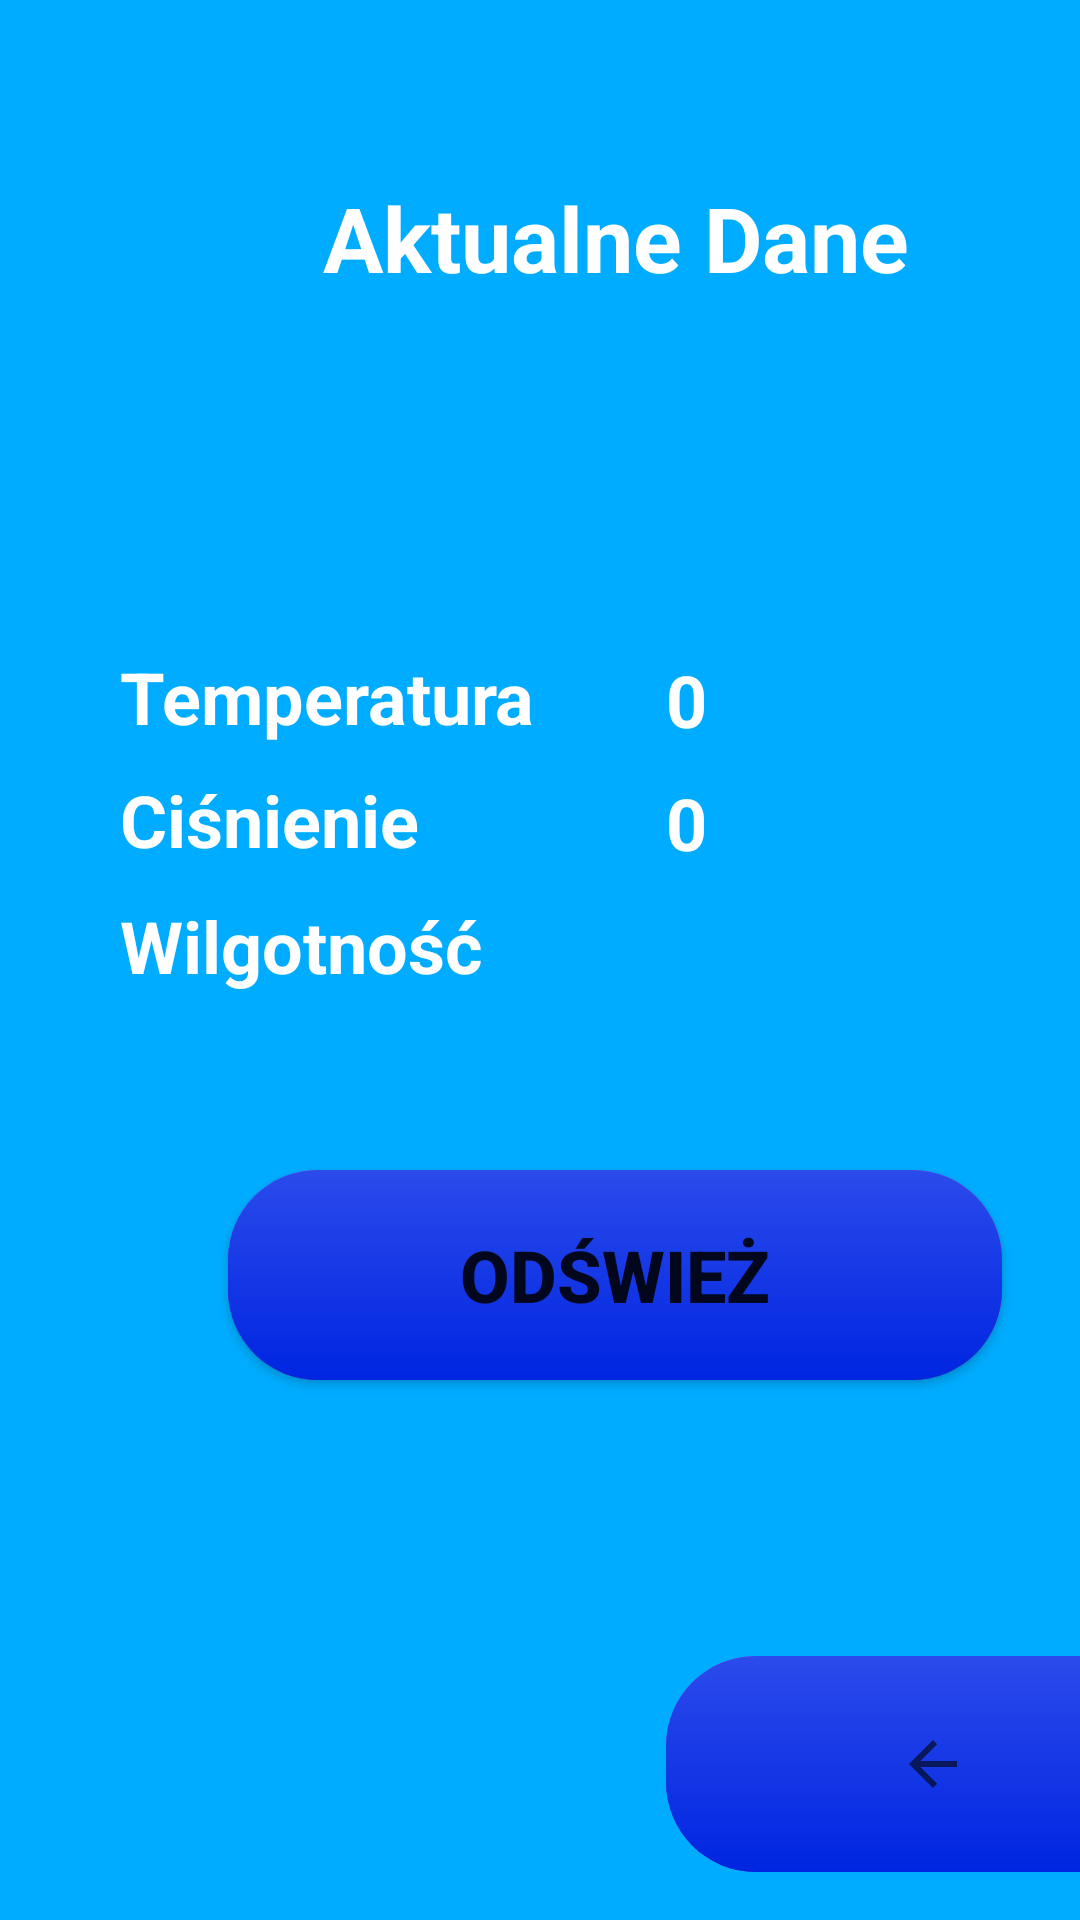

Layout XML and referenced resources for this Android screen:
<!-- AndroidManifest.xml: application theme AppTheme -->
<!-- res/layout/activity_main.xml -->
<?xml version="1.0" encoding="utf-8"?>
<androidx.constraintlayout.widget.ConstraintLayout xmlns:android="http://schemas.android.com/apk/res/android"
    xmlns:app="http://schemas.android.com/apk/res-auto"
    xmlns:tools="http://schemas.android.com/tools"
    android:layout_width="match_parent"
    android:layout_height="match_parent"
    android:background="@color/base"
    tools:context=".MainActivity">

    <TextView
        android:id="@+id/textView2"
        android:layout_width="182dp"
        android:layout_height="41dp"
        android:textColor="@color/white"
        android:layout_marginStart="40dp"
        android:layout_marginTop="97dp"
        android:text="@string/temperatura"
        android:textSize="24sp"
        android:textStyle="bold"
        app:layout_constraintStart_toStartOf="parent"
        app:layout_constraintTop_toBottomOf="@+id/textView8" />

    <TextView
        android:id="@+id/textView"
        android:layout_width="182dp"
        android:textColor="@color/white"
        android:layout_height="41dp"
        android:layout_marginStart="40dp"
        android:layout_marginBottom="1dp"
        android:text="@string/ci_nienie"
        android:textSize="24sp"
        android:textStyle="bold"
        app:layout_constraintBottom_toTopOf="@+id/textView3"
        app:layout_constraintStart_toStartOf="parent"
        app:layout_constraintTop_toBottomOf="@+id/textView2" />

    <TextView
        android:id="@+id/textView3"
        android:layout_width="182dp"
        android:layout_height="41dp"
        android:textColor="@color/white"
        android:layout_marginStart="40dp"
        android:layout_marginBottom="50dp"
        android:text="@string/wilgotno"
        android:textSize="24sp"
        android:textStyle="bold"
        app:layout_constraintBottom_toTopOf="@+id/button"
        app:layout_constraintStart_toStartOf="parent"
        app:layout_constraintTop_toBottomOf="@+id/textView" />

    <Button
        android:id="@+id/button"
        android:layout_width="258dp"
        android:layout_height="70dp"
        android:background="@drawable/gradient"
        android:layout_marginStart="76dp"
        android:layout_marginBottom="180dp"
        android:text="@string/od_wie"
        android:textSize="24sp"
        android:textStyle="bold"
        app:layout_constraintBottom_toBottomOf="parent"
        app:layout_constraintStart_toStartOf="parent" />

    <TextView
        android:id="@+id/textView4"
        android:layout_width="wrap_content"
        android:layout_height="41dp"
        android:text="@string/_0"
        android:textColor="@color/white"
        android:textSize="24sp"
        android:textStyle="bold"
        app:layout_constraintBottom_toTopOf="@+id/textView5"
        app:layout_constraintStart_toEndOf="@+id/textView2" />

    <TextView
        android:id="@+id/textView5"
        android:layout_width="wrap_content"
        android:layout_height="41dp"
        android:text="@string/_0"
        android:textColor="@color/white"
        android:textSize="24sp"
        android:textStyle="bold"
        app:layout_constraintBottom_toTopOf="@+id/textView6"
        app:layout_constraintStart_toEndOf="@+id/textView" />

    <TextView
        android:id="@+id/textView6"
        android:layout_width="wrap_content"
        android:layout_height="41dp"
        android:layout_marginEnd="175dp"
        android:textColor="@color/white"
        android:text="@string/_0"
        android:textSize="24sp"
        android:textStyle="bold"
        app:layout_constraintBottom_toBottomOf="@+id/textView3"
        app:layout_constraintEnd_toEndOf="parent"
        app:layout_constraintStart_toEndOf="@+id/textView3" />

    <TextView
        android:id="@+id/textView8"
        android:layout_width="331dp"
        android:layout_height="60dp"
        android:layout_marginStart="40dp"
        android:layout_marginBottom="40dp"
        android:textColor="@color/white"
        android:text="@string/aktualne_dane"
        android:textAlignment="center"
        android:textSize="30sp"
        android:textStyle="bold"
        app:layout_constraintBottom_toTopOf="@+id/textView2"
        app:layout_constraintStart_toStartOf="parent" />

    <ImageButton
        android:id="@+id/imageButton"
        android:layout_width="178dp"
        android:layout_height="72dp"
        android:layout_marginStart="222dp"
        android:layout_marginBottom="16dp"
        app:layout_constraintBottom_toBottomOf="parent"
        app:layout_constraintStart_toStartOf="parent"
        android:background="@drawable/gradient"
        app:srcCompat="?attr/homeAsUpIndicator"
        android:contentDescription="@string/todo" />

    <ImageView
        android:id="@+id/imageView2"
        android:layout_width="200dp"
        android:layout_height="200dp"
        android:layout_marginStart="7dp"
        android:layout_marginBottom="9dp"
        app:layout_constraintBottom_toTopOf="@+id/textView8"
        app:layout_constraintEnd_toEndOf="parent"
        app:layout_constraintHorizontal_bias="1.0"
        app:layout_constraintStart_toEndOf="@+id/textView8"
        app:layout_constraintTop_toTopOf="parent"
        app:layout_constraintVertical_bias="0.0"
        app:srcCompat="@drawable/logos" />

</androidx.constraintlayout.widget.ConstraintLayout>
<!-- resources referenced by this layout -->
<resources>
  <color name="base">#00ACFF</color>
  <color name="white">#FFFFFF</color>
  <!-- drawable gradient (drawable) -->
  <?xml version="1.0" encoding="utf-8"?>
  <ripple xmlns:android="http://schemas.android.com/apk/res/android"
      android:color="@color/button3">
  
      <item android:state_pressed="true">
          <shape xmlns:android="http://schemas.android.com/apk/res/android"
              android:shape="rectangle">
              <corners android:radius="30dp"/>
              <gradient
                  android:angle="90"
                  android:endColor="@color/button4"
                  android:startColor="@color/button3"/>
  
          </shape>
      </item>
      <item android:state_focused="true">
          <shape xmlns:android="http://schemas.android.com/apk/res/android"
              android:shape="rectangle">
              <corners android:radius="30dp"/>
              <gradient
                  android:angle="90"
  
                  android:endColor="@color/button1"
                  android:startColor="@color/button2"/>
          </shape>
  
      </item>
  </ripple>
  <!-- drawable logos: vector/xml drawable (drawable, 21557 chars, omitted) -->
  <string name="_0" tools:ignore="DuplicateDefinition">0</string>
  <string name="aktualne_dane">Aktualne Dane</string>
  <string name="ci_nienie">Ciśnienie</string>
  <string name="od_wie">Odśwież</string>
  <string name="temperatura">Temperatura</string>
  <string name="todo">TODO</string>
  <string name="wilgotno">Wilgotność</string>
  <style name="AppTheme" parent="Theme.AppCompat.Light.NoActionBar">
          
          <item name="colorPrimary">@color/colorPrimary</item>
          <item name="colorPrimaryDark">@color/base</item>
          <item name="colorAccent">@color/colorAccent</item>
      </style>
  <color name="button3">#7B1F9C</color>
  <color name="button4">#C937FE</color>
  <color name="button1">#2B4BEB</color>
  <color name="button2">#0025E1</color>
  <color name="colorPrimary">#6200EE</color>
  <color name="colorAccent">#03DAC5</color>
</resources>
